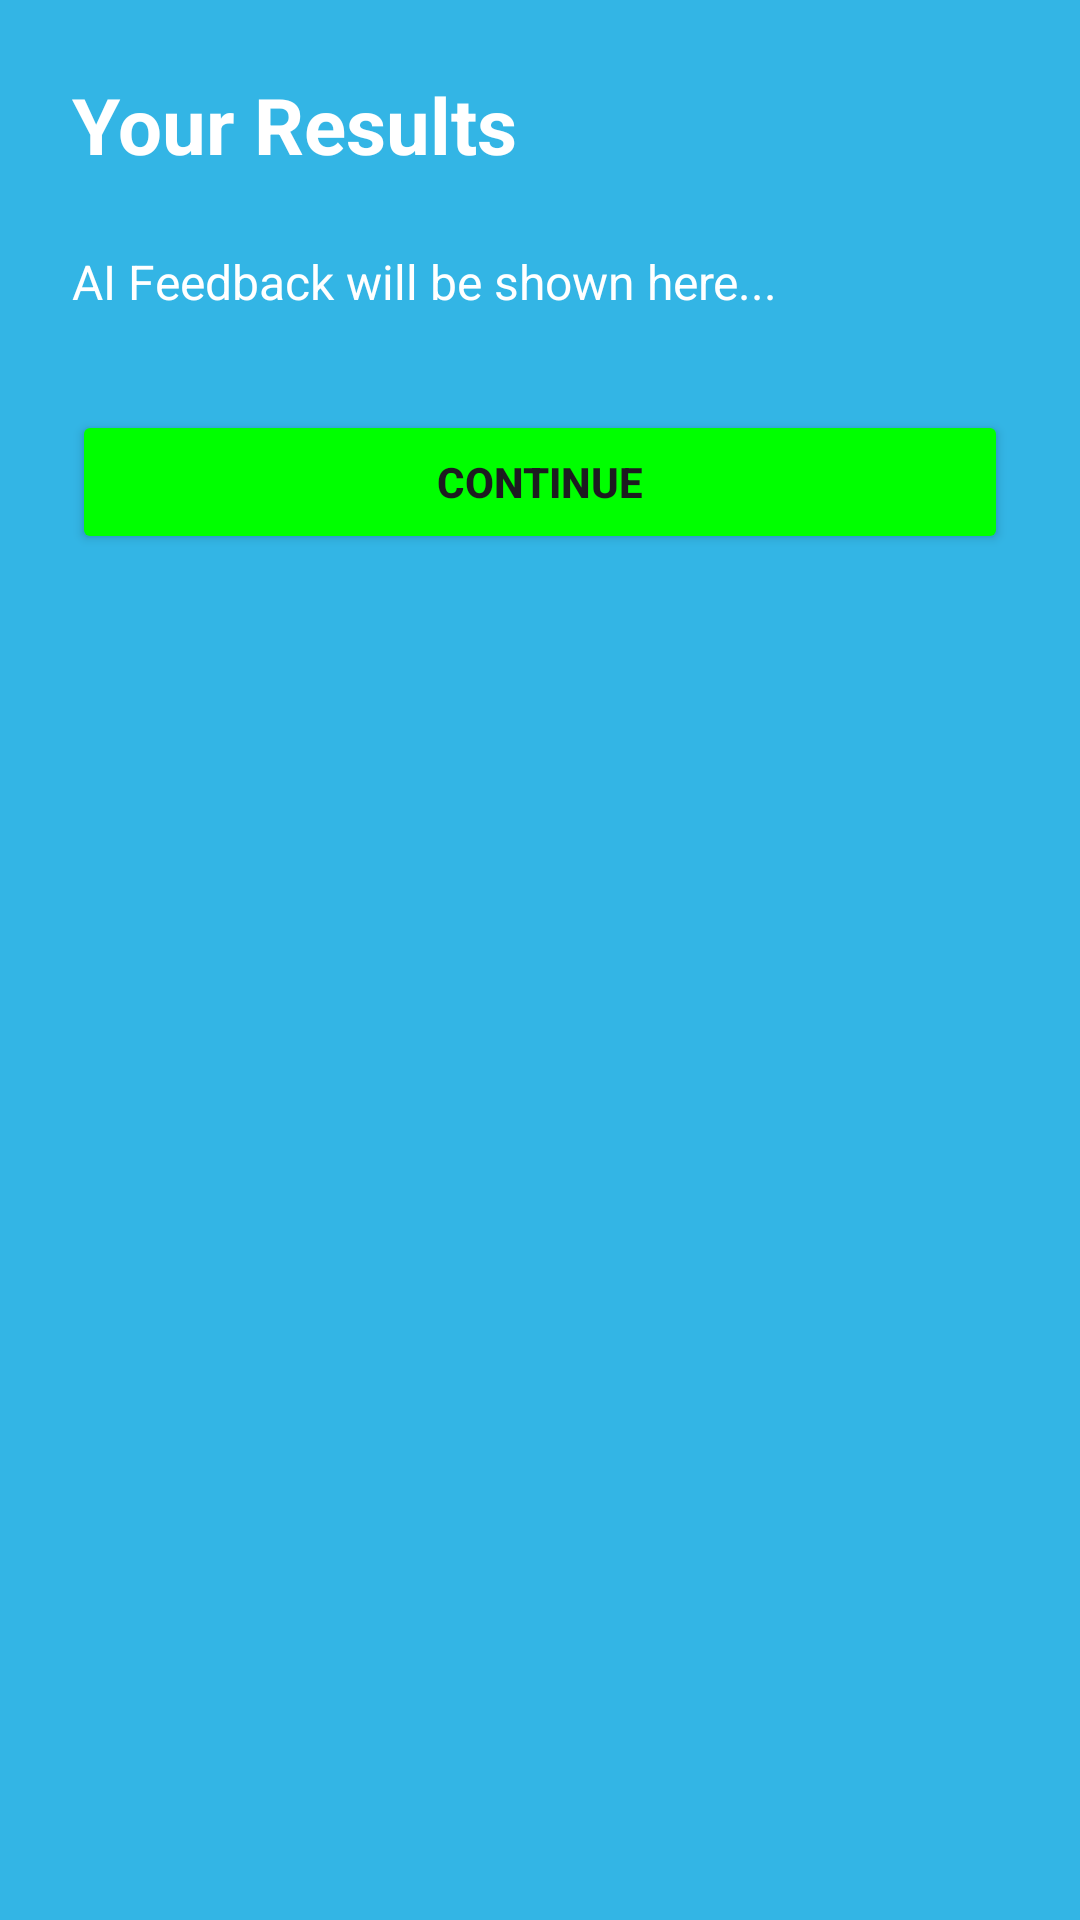

This screen was rendered from an Android layout file. Write that file and the resources it references.
<!-- AndroidManifest.xml: application theme Theme._61DPersonalisedLearningExperienceApp -->
<!-- res/layout/activity_task_result.xml -->
<?xml version="1.0" encoding="utf-8"?>
<ScrollView
    xmlns:android="http://schemas.android.com/apk/res/android"
    android:layout_width="match_parent"
    android:layout_height="match_parent"
    android:background="@android:color/holo_blue_light">

    <LinearLayout
        android:orientation="vertical"
        android:padding="24dp"
        android:layout_width="match_parent"
        android:layout_height="wrap_content">

        <TextView
            android:text="Your Results"
            android:textSize="26sp"
            android:textStyle="bold"
            android:textColor="#FFFFFF"
            android:layout_marginBottom="24dp"
            android:layout_width="wrap_content"
            android:layout_height="wrap_content"/>

        <TextView
            android:id="@+id/textViewResultSummary"
            android:text="AI Feedback will be shown here..."
            android:textSize="16sp"
            android:textColor="#FFFFFF"
            android:layout_width="match_parent"
            android:layout_height="wrap_content"
            android:layout_marginBottom="32dp" />

        <Button
            android:id="@+id/buttonContinue"
            android:text="Continue"
            android:textStyle="bold"
            android:layout_width="match_parent"
            android:layout_height="wrap_content"
            android:backgroundTint="#00FF00"/>
    </LinearLayout>
</ScrollView>
<!-- resources referenced by this layout -->
<resources>
  <style name="Theme._61DPersonalisedLearningExperienceApp" parent="Base.Theme._61DPersonalisedLearningExperienceApp" />
  <style name="Base.Theme._61DPersonalisedLearningExperienceApp" parent="Theme.Material3.DayNight.NoActionBar">
          
          
      </style>
</resources>
